Run: headless pygame with SDL's dummy video driver; simulated clock (each Clock.tick advances the game by its frame time, no real sleeping); random seed 0; keys injected as events and as key.get_pressed() state; no mouse input.
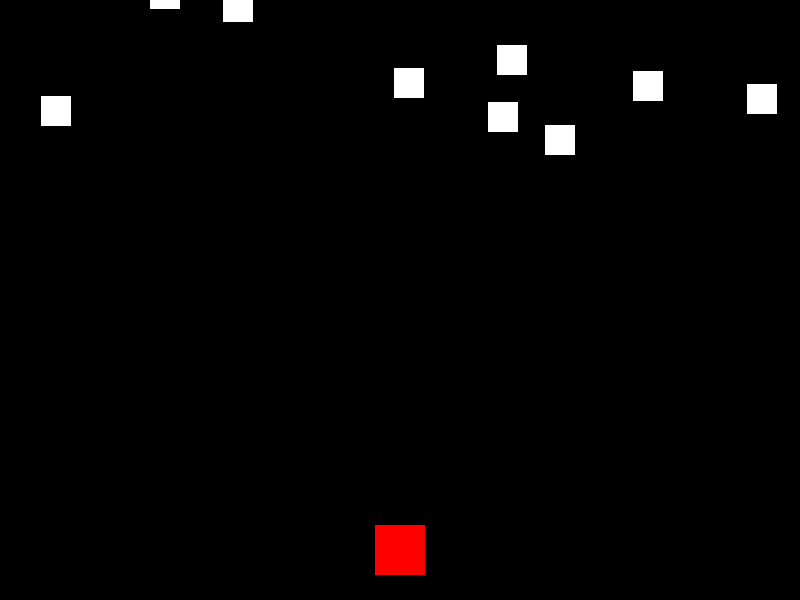
Frame 1 of 3 · flips 1–60 · no input
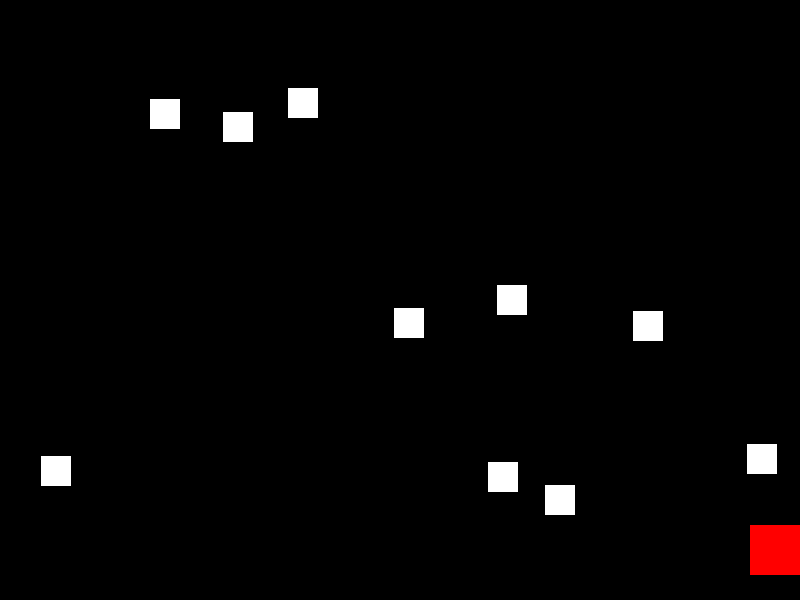
Frame 2 of 3 · flips 61–180 · tapped SPACE, RETURN · held RIGHT (→), D
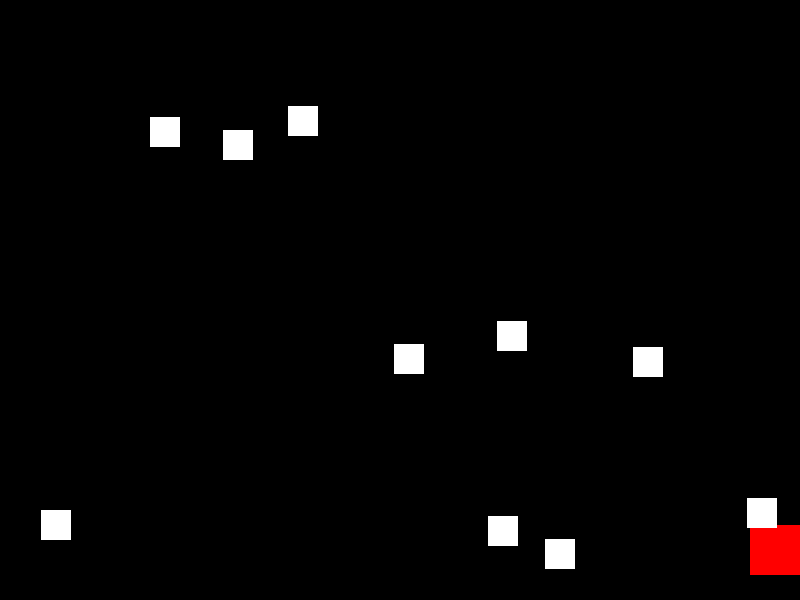
Frame 3 of 3 · flips 181–300 · held DOWN (↓), S (game ended)

The pygame program that drew these frames:

import pygame
import random

# Oyun ekranı boyutları
WIDTH = 800
HEIGHT = 600

# Renkler
BLACK = (0, 0, 0)
WHITE = (255, 255, 255)
RED = (255, 0, 0)

# Oyuncu sınıfı
class Player(pygame.sprite.Sprite):
    def __init__(self):
        super().__init__()
        self.image = pygame.Surface((50, 50))
        self.image.fill(RED)
        self.rect = self.image.get_rect()
        self.rect.center = (WIDTH // 2, HEIGHT - 50)
    
    def update(self):
        # Klavye girişlerini kontrol et
        keys = pygame.key.get_pressed()
        if keys[pygame.K_LEFT]:
            self.rect.x -= 5
        if keys[pygame.K_RIGHT]:
            self.rect.x += 5

        # Oyuncunun oyun alanı dışına çıkmasını engelle
        if self.rect.left < 0:
            self.rect.left = 0
        if self.rect.right > WIDTH:
            self.rect.right = WIDTH

# Düşman sınıfı
class Enemy(pygame.sprite.Sprite):
    def __init__(self):
        super().__init__()
        self.image = pygame.Surface((30, 30))
        self.image.fill(WHITE)
        self.rect = self.image.get_rect()
        self.rect.x = random.randrange(WIDTH - self.rect.width)
        self.rect.y = random.randrange(-100, -40)
        self.speedy = random.randrange(1, 4)

    def update(self):
        self.rect.y += self.speedy
        if self.rect.top > HEIGHT:
            self.rect.x = random.randrange(WIDTH - self.rect.width)
            self.rect.y = random.randrange(-100, -40)
            self.speedy = random.randrange(1, 4)

# Pygame başlatma
pygame.init()
screen = pygame.display.set_mode((WIDTH, HEIGHT))
pygame.display.set_caption("Basit Oyun")
clock = pygame.time.Clock()

# Oyuncu ve düşman grupları
all_sprites = pygame.sprite.Group()
enemies = pygame.sprite.Group()
player = Player()
all_sprites.add(player)

# Düşmanları oluştur
for _ in range(10):
    enemy = Enemy()
    all_sprites.add(enemy)
    enemies.add(enemy)

# Oyun döngüsü
running = True
while running:
    # Oyun hızı
    clock.tick(60)

    # Kapatma işlemi
    for event in pygame.event.get():
        if event.type == pygame.QUIT:
            running = False

    # Oyuncu ve düşmanları güncelle
    all_sprites.update()

    # Çarpışma kontrolü
    hits = pygame.sprite.spritecollide(player, enemies, False)
    if hits:
        running = False

    # Ekranı temizle ve nesneleri çiz
    screen.fill(BLACK)
    all_sprites.draw(screen)
    pygame.display.flip()

# Oyun döngüsünden çıkıldığında Pygame'i kapat
pygame.quit()
